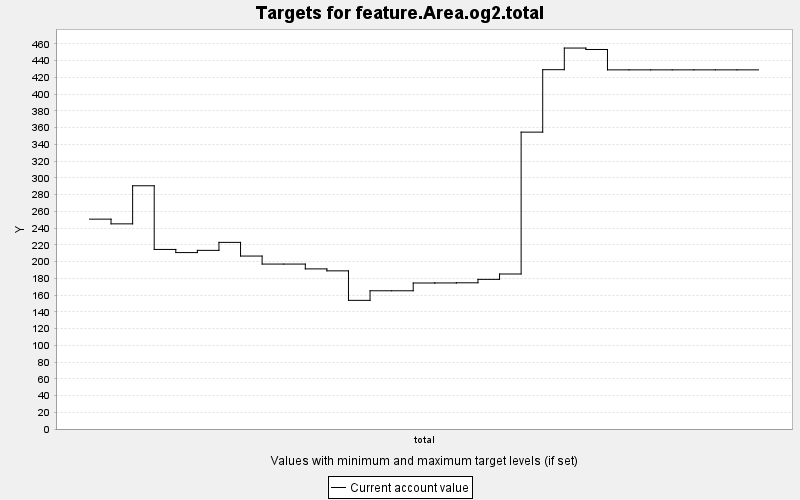

Values plotted in this chart, from the file beside it:
TARGET, PERIOD, YEAR, PERIODWIDTH, MINIMUM, MAXIMUM, MINWEIGHT, MAXWEIGHT, CURRENT, SUMMARY
feature.Area.og2.total, 0, 0, 10.0, 0.0, 10000, 1.0, 1.0, 250.7, 0.0
feature.Area.og2.total, 1, 10, 10.0, 0.0, 10000, 1.0, 1.0, 245.1, 0.0
feature.Area.og2.total, 2, 20, 10.0, 0.0, 10000, 1.0, 1.0, 290.6, 0.0
feature.Area.og2.total, 3, 30, 10.0, 0.0, 10000, 1.0, 1.0, 214.5, 0.0
feature.Area.og2.total, 4, 40, 10.0, 0.0, 10000, 1.0, 1.0, 210.8, 0.0
feature.Area.og2.total, 5, 50, 10.0, 0.0, 10000, 1.0, 1.0, 213.4, 0.0
feature.Area.og2.total, 6, 60, 10.0, 0.0, 10000, 1.0, 1.0, 222.9, 0.0
feature.Area.og2.total, 7, 70, 10.0, 0.0, 10000, 1.0, 1.0, 206.6, 0.0
feature.Area.og2.total, 8, 80, 10.0, 0.0, 10000, 1.0, 1.0, 197, 0.0
feature.Area.og2.total, 9, 90, 10.0, 0.0, 10000, 1.0, 1.0, 197, 0.0
feature.Area.og2.total, 10, 100, 10.0, 0.0, 10000, 1.0, 1.0, 191.3, 0.0
feature.Area.og2.total, 11, 110, 10.0, 0.0, 10000, 1.0, 1.0, 188.9, 0.0
feature.Area.og2.total, 12, 120, 10.0, 0.0, 10000, 1.0, 1.0, 153.7, 0.0
feature.Area.og2.total, 13, 130, 10.0, 0.0, 10000, 1.0, 1.0, 165.1, 0.0
feature.Area.og2.total, 14, 140, 10.0, 0.0, 10000, 1.0, 1.0, 165.1, 0.0
feature.Area.og2.total, 15, 150, 10.0, 0.0, 10000, 1.0, 1.0, 174.4, 0.0
feature.Area.og2.total, 16, 160, 10.0, 0.0, 10000, 1.0, 1.0, 174.5, 0.0
feature.Area.og2.total, 17, 170, 10.0, 0.0, 10000, 1.0, 1.0, 174.7, 0.0
feature.Area.og2.total, 18, 180, 10.0, 0.0, 10000, 1.0, 1.0, 178.8, 0.0
feature.Area.og2.total, 19, 190, 10.0, 0.0, 10000, 1.0, 1.0, 185.2, 0.0
feature.Area.og2.total, 20, 200, 10.0, 0.0, 10000, 1.0, 1.0, 354.6, 0.0
feature.Area.og2.total, 21, 210, 10.0, 0.0, 10000, 1.0, 1.0, 429.3, 0.0
feature.Area.og2.total, 22, 220, 10.0, 0.0, 10000, 1.0, 1.0, 455.1, 0.0
feature.Area.og2.total, 23, 230, 10.0, 0.0, 10000, 1.0, 1.0, 453.4, 0.0
feature.Area.og2.total, 24, 240, 10.0, 0.0, 10000, 1.0, 1.0, 429, 0.0
feature.Area.og2.total, 25, 250, 10.0, 0.0, 10000, 1.0, 1.0, 429, 0.0
feature.Area.og2.total, 26, 260, 10.0, 0.0, 10000, 1.0, 1.0, 429, 0.0
feature.Area.og2.total, 27, 270, 10.0, 0.0, 10000, 1.0, 1.0, 429, 0.0
feature.Area.og2.total, 28, 280, 10.0, 0.0, 10000, 1.0, 1.0, 429, 0.0
feature.Area.og2.total, 29, 290, 10.0, 0.0, 10000, 1.0, 1.0, 429, 0.0
feature.Area.og2.total, 30, 300, 10.0, 0.0, 10000, 1.0, 1.0, 429, 0.0
